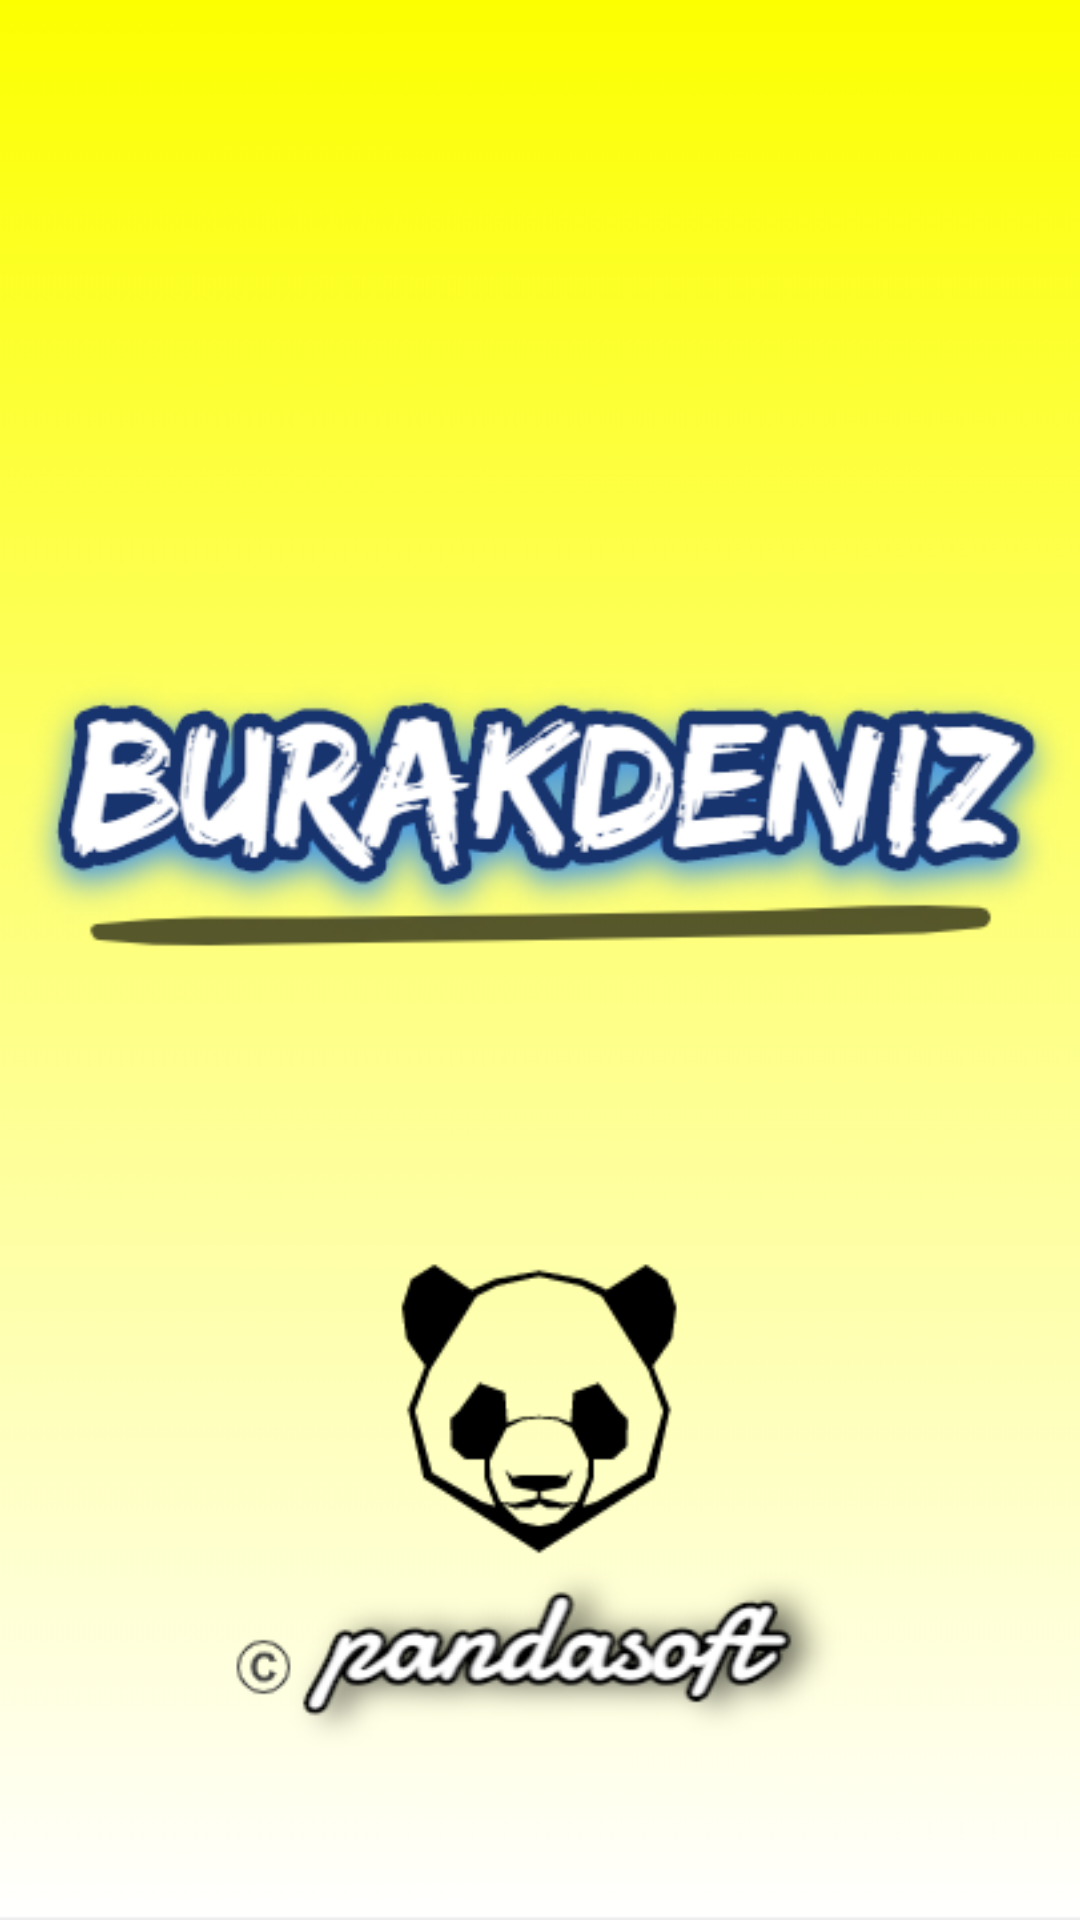

Android layout source for this screen:
<!-- AndroidManifest.xml: application theme AppTheme -->
<!-- res/layout/activity_splashscreen.xml -->
<?xml version="1.0" encoding="utf-8"?>
<android.support.constraint.ConstraintLayout
        xmlns:android="http://schemas.android.com/apk/res/android"
        xmlns:tools="http://schemas.android.com/tools"
        xmlns:app="http://schemas.android.com/apk/res-auto"
        android:id="@+id/welcomescreen"
        android:layout_width="match_parent"
        android:layout_height="match_parent"
        tools:context=".Splashscreen"
        tools:ignore="UnusedAttribute"
        android:orientation="vertical"

>


    <ImageView android:layout_width="0dp"
               android:layout_height="0dp"
               android:src="@drawable/splash"
               android:scaleType="centerCrop"
               android:contentDescription="@string/desc"
               android:id="@+id/imageView2" app:layout_constraintEnd_toEndOf="parent"
               app:layout_constraintTop_toTopOf="parent" app:layout_constraintStart_toStartOf="parent"
               app:layout_constraintBottom_toBottomOf="parent" app:layout_constraintHorizontal_bias="1.0"
               app:layout_constraintVertical_bias="0.0"/>

</android.support.constraint.ConstraintLayout>
<!-- resources referenced by this layout -->
<resources>
  <!-- drawable splash: png bitmap (drawable, 74839 bytes) -->
  <string name="desc">Image</string>
  <style name="AppTheme" parent="Theme.AppCompat.Light.NoActionBar">
          
          <item name="colorPrimary">@color/colorPrimary</item>
          <item name="colorPrimaryDark">@color/colorTransparent</item>
          <item name="colorAccent">@color/colorAccent</item>
  
      </style>
  <color name="colorPrimary">#ffffff</color>
  <color name="colorTransparent">#00ffffff</color>
  <color name="colorAccent">#000000</color>
</resources>
